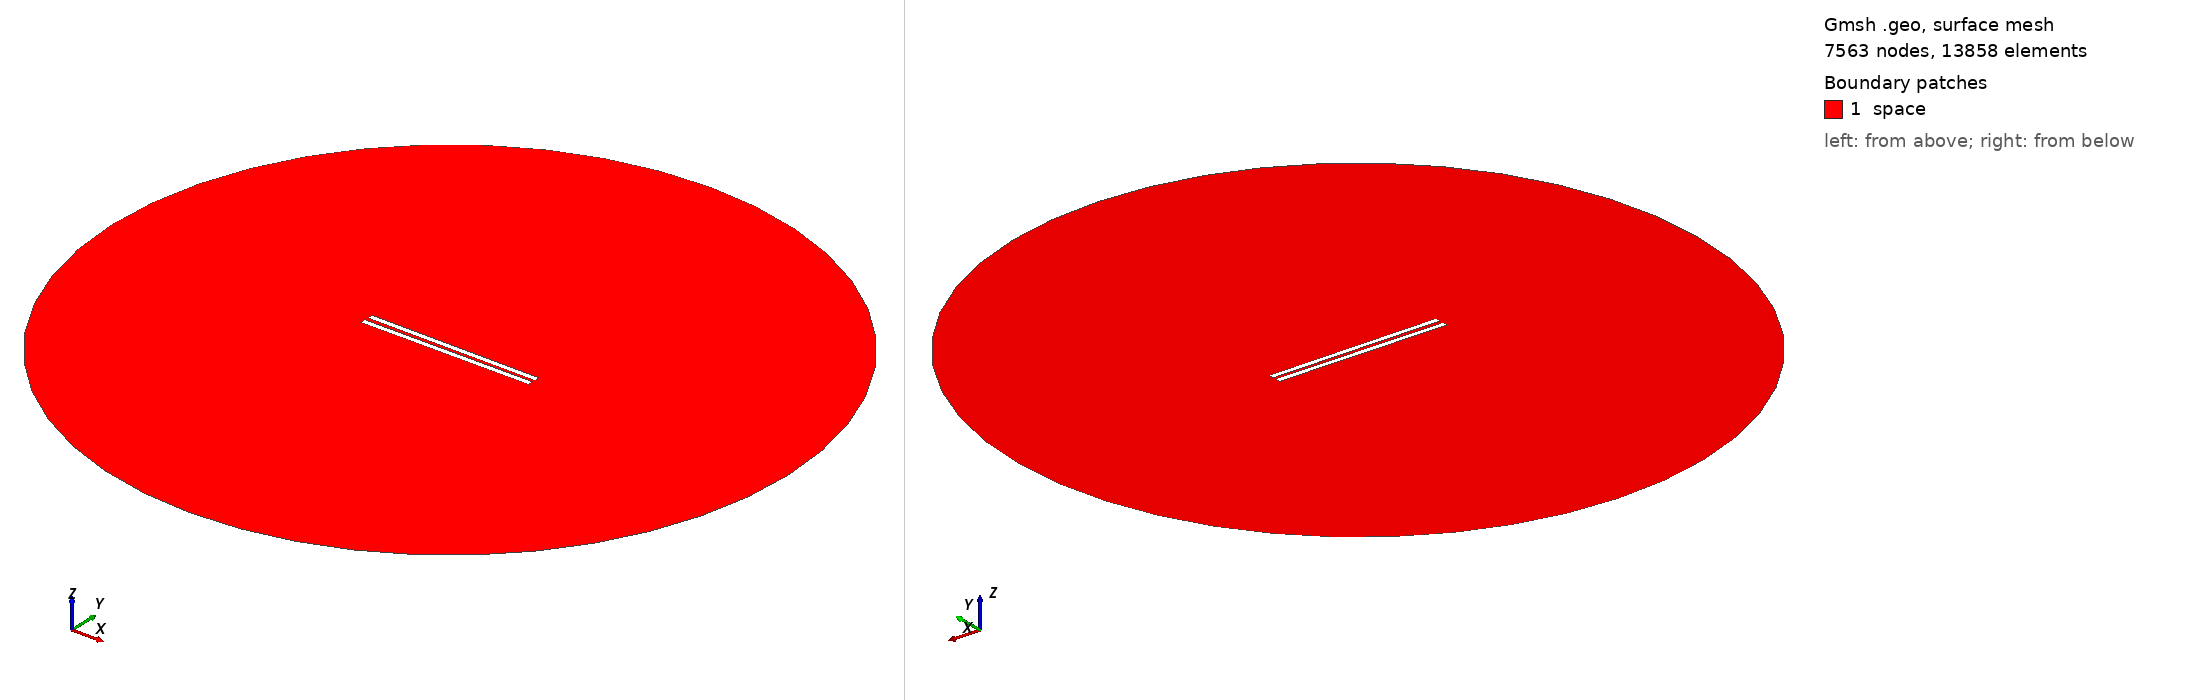

Gmsh geometry script, surface-meshed: 7563 nodes, 13858 surface elements. Boundary patches (legend numbers): 1 space. Left view from above one corner, right view from below the opposite corner. Legend entries are the model's physical surfaces. The drawing asked Gmsh for element sizes between 1% and 20% of the model's largest extent; the script's own settings can give other sizes.

=== 547.geo (drawn) ===
// Set the geometry kernel
SetFactory("OpenCASCADE");

//---------------------------------------
// Rectangles
//---------------------------------------

// Rectangle 1 (top)
Point(1) = {-49.62222222222222, 0.9722222222222222, 0, 1.0};
Point(2) = {49.62222222222222, 0.9722222222222222, 0, 1.0};
Point(3) = {49.62222222222222, 4.216666666666667, 0, 1.0};
Point(4) = {-49.62222222222222, 4.216666666666667, 0, 1.0};

Line(1) = {1, 2};
Line(2) = {2, 3};
Line(3) = {3, 4};
Line(4) = {4, 1};

Line Loop(1) = {1, 2, 3, 4};
Plane Surface(1) = {1};

Rotate { {0, 0, 1}, {0,  0.9722222222222222,  0}, -0.006 } {
  Surface{1};
}

// Rectangle 2 (bottom)
Point(5) = {-49.62222222222222, -0.9722222222222222, 0, 1.0};
Point(6) = {49.62222222222222, -0.9722222222222222, 0, 1.0};
Point(7) = {49.62222222222222, -4.216666666666667, 0, 1.0};
Point(8) = {-49.62222222222222, -4.216666666666667, 0, 1.0};

Line(5) = {5, 6};
Line(6) = {6, 7};
Line(7) = {7, 8};
Line(8) = {8, 5};

Line Loop(2) = {5, 6, 7, 8};
Plane Surface(2) = {2}; 


//---------------------------------------
// Circle
//---------------------------------------

// Define points
Point(9) = {0, 0, 0};        // Center
Point(10) = {200, 0, 0};     // Start point
Point(11) = {0, 200, 0};     // 90 degrees
Point(12) = {-200, 0, 0};    // 180 degrees
Point(13) = {0, -200, 0};    // 270 degrees

// Define circle arcs (each needs start, center, end)
Circle(9) = {10, 9, 11};
Circle(10) = {11, 9, 12};
Circle(11) = {12, 9, 13};
Circle(12) = {13, 9, 10};

// Define curve loop and surface if needed
Curve Loop(3) = {9, 10, 11, 12};
Surface(3) = {3};

//---------------------------------------
// Define Physical Groups
//---------------------------------------                

//--- Physical Curves
// Physical groups for boundaries
Physical Line("force_segment", 10) = {1};
Physical Line("upper_plate", 11) = {2, 3, 4};
Physical Line("lower_plate", 12) = {5, 6, 7, 8};
Physical Line("boundary", 20) = {9, 10, 11, 12};

// Subtract Rectangles from Circle
BooleanDifference{ Surface{3}; Delete; }{ Surface{1}; Surface{2}; Delete; }
//--- Physical Surfaces
Physical Surface("space", 30) = {3};


//---------------------------------------
// Fine mesh near the plates
//--------------------------------------- 

// Define a distance field for mesh refinement
Field[1] = Distance;
Field[1].CurvesList = {1, 2, 3, 4, 5, 6, 7, 8};  // Rectangle curves
Field[1].NumPointsPerCurve = 200;

c = 0.3;
// Define threshold field to control mesh size based on distance to attractor
Field[2] = Threshold;
Field[2].IField = 1;
Field[2].LcMin = c; // Minimum element size near the attractor
Field[2].LcMax = 100*c;  // Maximum element size away from the attractor
Field[2].DistMin = 0.01;
Field[2].DistMax = 40;

Background Field = 2;

//---------------------------------------
// 6. Generate the Mesh
//---------------------------------------
Mesh 2;  // 2D mesh generation
